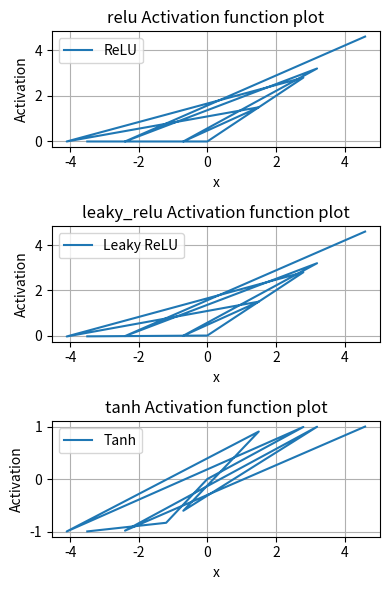

Write Python code to recreate this figure.
import numpy as np
import matplotlib.pyplot as plt

def sigmoid(x):
    return 1 / (1 + np.exp(-x))

def relu(x):
    return np.maximum(0, x)

def leaky_relu(x, alpha=0.01):
    return np.where(x >= 0, x, alpha * x)

def tanh(x):
    return np.tanh(x)

def plot_function(x, plots):
    file_sufix = ""
    num_plots = len(plots)
    fig, axs = plt.subplots(num_plots, 1, figsize=(4,6 ))
    for i, plot in enumerate(plots):
        if plot == 'sigmoid':
            y = sigmoid(x)
            axs[i].plot(x, y, label='Sigmoid')
        elif plot == 'relu':
            y = relu(x)
            axs[i].plot(x, y, label='ReLU')
        elif plot == 'leaky_relu':
            y = leaky_relu(x)
            axs[i].plot(x, y, label='Leaky ReLU')
        elif plot == 'tanh':
            y = tanh(x)
            axs[i].plot(x, y, label='Tanh')
        axs[i].set_xlabel('x')
        axs[i].set_ylabel('Activation')
        axs[i].set_title(f'{plot} Activation function plot')
        axs[i].grid(True)
        axs[i].legend()

    plt.tight_layout()
    plt.savefig(f'activation_functions_{file_sufix}.png')
    plt.show()


x  = [-3.5, -1.2, 0, 2.8, -4.1, 1.5, -0.7, 3.2, -2.4, 4.6]
#plot_function(x, ['sigmoid', 'relu', 'leaky_relu', 'tanh'])
#ploting only relu, tanh and leaky_relu
plot_function(np.array(x), ['relu', 'leaky_relu', 'tanh'])
